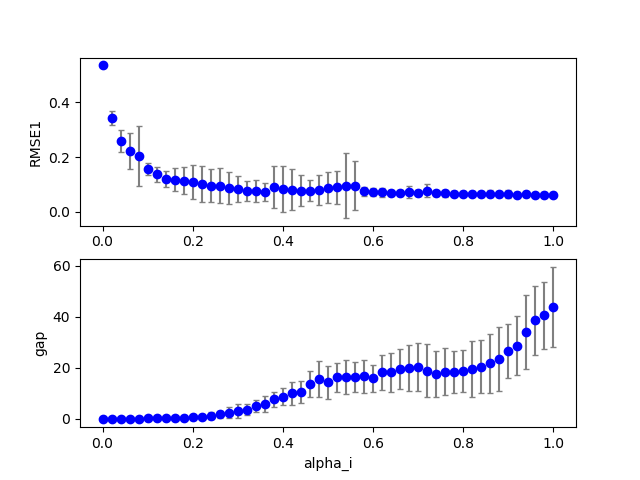

Source data for this figure (header and first rows):
2, 0, 18, 200, 100, 0.360000, 0.220000, 0.000000, 0.780000, 0.000000, 0.000000, 0.100000, 0.100000, 0.100000, 1.000000, 0.100000, 0.066791, 0.000000, 7.000000
2, 0, 10, 200, 100, 0.2, 0.22, 0.000000, 0.78, 0.000000, 0.000000, 0.1, 0.1, 0.1, 1, 0.1, 0.09985, 0.000000, 0.000000
2, 0, 0, 200, 100, 0.000000, 0.22, 0.000000, 0.78, 0.000000, 0.000000, 0.1, 0.1, 0.1, 1, 0.1, 0.5355, 0.000000, 0.000000
2, 0, 7, 200, 100, 0.14, 0.22, 0.000000, 0.78, 0.000000, 0.000000, 0.1, 0.1, 0.1, 1, 0.1, 0.1055, 0.000000, 0.000000
2, 0, 36, 200, 100, 0.72, 0.22, 0.000000, 0.78, 0.000000, 0.000000, 0.1, 0.1, 0.1, 1, 0.1, 0.08061, 0.000000, 12
2, 0, 2, 200, 100, 0.04, 0.22, 0.000000, 0.78, 0.000000, 0.000000, 0.1, 0.1, 0.1, 1, 0.1, 0.2474, 0.000000, 0.000000
2, 0, 40, 200, 100, 0.8, 0.22, 0.000000, 0.78, 0.000000, 0.000000, 0.1, 0.1, 0.1, 1, 0.1, 0.07365, 0.000000, 14
2, 0, 38, 200, 100, 0.76, 0.22, 0.000000, 0.78, 0.000000, 0.000000, 0.1, 0.1, 0.1, 1, 0.1, 0.07945, 0.000000, 13
2, 0, 8, 200, 100, 0.16, 0.22, 0.000000, 0.78, 0.000000, 0.000000, 0.1, 0.1, 0.1, 1, 0.1, 0.09526, 0.000000, 0.000000
2, 0, 29, 200, 100, 0.58, 0.22, 0.000000, 0.78, 0.000000, 0.000000, 0.1, 0.1, 0.1, 1, 0.1, 0.07338, 0.000000, 5
2, 0, 33, 200, 100, 0.66, 0.22, 0.000000, 0.78, 0.000000, 0.000000, 0.1, 0.1, 0.1, 1, 0.1, 0.08864, 0.000000, 11
2, 0, 19, 200, 100, 0.38, 0.22, 0.000000, 0.78, 0.000000, 0.000000, 0.1, 0.1, 0.1, 1, 0.1, 0.06423, 0.000000, 12
2, 0, 13, 200, 100, 0.26, 0.22, 0.000000, 0.78, 0.000000, 0.000000, 0.1, 0.1, 0.1, 1, 0.1, 0.08913, 0.000000, 3
2, 0, 21, 200, 100, 0.42, 0.22, 0.000000, 0.78, 0.000000, 0.000000, 0.1, 0.1, 0.1, 1, 0.1, 0.06763, 0.000000, 13
2, 0, 28, 200, 100, 0.56, 0.22, 0.000000, 0.78, 0.000000, 0.000000, 0.1, 0.1, 0.1, 1, 0.1, 0.07022, 0.000000, 7
2, 0, 30, 200, 100, 0.6, 0.22, 0.000000, 0.78, 0.000000, 0.000000, 0.1, 0.1, 0.1, 1, 0.1, 0.06715, 0.000000, 7
2, 0, 24, 200, 100, 0.48, 0.22, 0.000000, 0.78, 0.000000, 0.000000, 0.1, 0.1, 0.1, 1, 0.1, 0.08828, 0.000000, 16
2, 0, 42, 200, 100, 0.84, 0.22, 0.000000, 0.78, 0.000000, 0.000000, 0.1, 0.1, 0.1, 1, 0.1, 0.07343, 0.000000, 14
2, 0, 41, 200, 100, 0.82, 0.22, 0.000000, 0.78, 0.000000, 0.000000, 0.1, 0.1, 0.1, 1, 0.1, 0.07507, 0.000000, 14
2, 0, 14, 200, 100, 0.28, 0.22, 0.000000, 0.78, 0.000000, 0.000000, 0.1, 0.1, 0.1, 1, 0.1, 0.08667, 0.000000, 1
2, 0, 11, 200, 100, 0.22, 0.22, 0.000000, 0.78, 0.000000, 0.000000, 0.1, 0.1, 0.1, 1, 0.1, 0.09507, 0.000000, 1
2, 0, 9, 200, 100, 0.18, 0.22, 0.000000, 0.78, 0.000000, 0.000000, 0.1, 0.1, 0.1, 1, 0.1, 0.1066, 0.000000, 0.000000
2, 0, 4, 200, 100, 0.08, 0.22, 0.000000, 0.78, 0.000000, 0.000000, 0.1, 0.1, 0.1, 1, 0.1, 0.201, 0.000000, 0.000000
2, 0, 6, 200, 100, 0.12, 0.22, 0.000000, 0.78, 0.000000, 0.000000, 0.1, 0.1, 0.1, 1, 0.1, 0.1461, 0.000000, 0.000000
2, 0, 39, 200, 100, 0.78, 0.22, 0.000000, 0.78, 0.000000, 0.000000, 0.1, 0.1, 0.1, 1, 0.1, 0.08044, 0.000000, 13
2, 0, 1, 200, 100, 0.02, 0.22, 0.000000, 0.78, 0.000000, 0.000000, 0.1, 0.1, 0.1, 1, 0.1, 0.3467, 0.000000, 0.000000
2, 0, 15, 200, 100, 0.3, 0.22, 0.000000, 0.78, 0.000000, 0.000000, 0.1, 0.1, 0.1, 1, 0.1, 0.07952, 0.000000, 3
2, 0, 32, 200, 100, 0.64, 0.22, 0.000000, 0.78, 0.000000, 0.000000, 0.1, 0.1, 0.1, 1, 0.1, 0.07177, 0.000000, 10
2, 0, 16, 200, 100, 0.32, 0.22, 0.000000, 0.78, 0.000000, 0.000000, 0.1, 0.1, 0.1, 1, 0.1, 0.07902, 0.000000, 4
2, 0, 25, 200, 100, 0.5, 0.22, 0.000000, 0.78, 0.000000, 0.000000, 0.1, 0.1, 0.1, 1, 0.1, 0.07028, 0.000000, 6
2, 0, 17, 200, 100, 0.34, 0.22, 0.000000, 0.78, 0.000000, 0.000000, 0.1, 0.1, 0.1, 1, 0.1, 0.06632, 0.000000, 4
2, 0, 35, 200, 100, 0.7, 0.22, 0.000000, 0.78, 0.000000, 0.000000, 0.1, 0.1, 0.1, 1, 0.1, 0.07677, 0.000000, 12
2, 0, 47, 200, 100, 0.94, 0.22, 0.000000, 0.78, 0.000000, 0.000000, 0.1, 0.1, 0.1, 1, 0.1, 0.07343, 0.000000, 25
2, 0, 3, 200, 100, 0.06, 0.22, 0.000000, 0.78, 0.000000, 0.000000, 0.1, 0.1, 0.1, 1, 0.1, 0.22, 0.000000, 0.000000
2, 0, 44, 200, 100, 0.88, 0.22, 0.000000, 0.78, 0.000000, 0.000000, 0.1, 0.1, 0.1, 1, 0.1, 0.07454, 0.000000, 14
2, 0, 45, 200, 100, 0.9, 0.22, 0.000000, 0.78, 0.000000, 0.000000, 0.1, 0.1, 0.1, 1, 0.1, 0.07037, 0.000000, 24
2, 0, 23, 200, 100, 0.46, 0.22, 0.000000, 0.78, 0.000000, 0.000000, 0.1, 0.1, 0.1, 1, 0.1, 0.1044, 0.000000, 11
2, 0, 37, 200, 100, 0.74, 0.22, 0.000000, 0.78, 0.000000, 0.000000, 0.1, 0.1, 0.1, 1, 0.1, 0.07713, 0.000000, 12
2, 0, 34, 200, 100, 0.68, 0.22, 0.000000, 0.78, 0.000000, 0.000000, 0.1, 0.1, 0.1, 1, 0.1, 0.08118, 0.000000, 11
2, 0, 20, 200, 100, 0.4, 0.22, 0.000000, 0.78, 0.000000, 0.000000, 0.1, 0.1, 0.1, 1, 0.1, 0.06088, 0.000000, 9
2, 0, 5, 200, 100, 0.1, 0.22, 0.000000, 0.78, 0.000000, 0.000000, 0.1, 0.1, 0.1, 1, 0.1, 0.1816, 0.000000, 0.000000
2, 0, 26, 200, 100, 0.52, 0.22, 0.000000, 0.78, 0.000000, 0.000000, 0.1, 0.1, 0.1, 1, 0.1, 0.06331, 0.000000, 6
2, 0, 27, 200, 100, 0.54, 0.22, 0.000000, 0.78, 0.000000, 0.000000, 0.1, 0.1, 0.1, 1, 0.1, 0.07073, 0.000000, 7
2, 0, 22, 200, 100, 0.44, 0.22, 0.000000, 0.78, 0.000000, 0.000000, 0.1, 0.1, 0.1, 1, 0.1, 0.06731, 0.000000, 12
2, 0, 31, 200, 100, 0.62, 0.22, 0.000000, 0.78, 0.000000, 0.000000, 0.1, 0.1, 0.1, 1, 0.1, 0.07764, 0.000000, 6
2, 0, 12, 200, 100, 0.24, 0.22, 0.000000, 0.78, 0.000000, 0.000000, 0.1, 0.1, 0.1, 1, 0.1, 0.1005, 0.000000, 1
2, 0, 43, 200, 100, 0.86, 0.22, 0.000000, 0.78, 0.000000, 0.000000, 0.1, 0.1, 0.1, 1, 0.1, 0.0766, 0.000000, 15
2, 0, 46, 200, 100, 0.92, 0.22, 0.000000, 0.78, 0.000000, 0.000000, 0.1, 0.1, 0.1, 1, 0.1, 0.07192, 0.000000, 24
2, 1, 7, 200, 100, 0.14, 0.22, 0.000000, 0.78, 0.000000, 0.000000, 0.1, 0.1, 0.1, 1, 0.1, 0.1349, 0.000000, 0.000000
2, 0, 48, 200, 100, 0.96, 0.22, 0.000000, 0.78, 0.000000, 0.000000, 0.1, 0.1, 0.1, 1, 0.1, 0.07242, 0.000000, 25
2, 1, 2, 200, 100, 0.04, 0.22, 0.000000, 0.78, 0.000000, 0.000000, 0.1, 0.1, 0.1, 1, 0.1, 0.2497, 0.000000, 0.000000
2, 0, 50, 200, 100, 1, 0.22, 0.000000, 0.78, 0.000000, 0.000000, 0.1, 0.1, 0.1, 1, 0.1, 0.07273, 0.000000, 26
2, 0, 49, 200, 100, 0.98, 0.22, 0.000000, 0.78, 0.000000, 0.000000, 0.1, 0.1, 0.1, 1, 0.1, 0.07397, 0.000000, 25
2, 1, 4, 200, 100, 0.08, 0.22, 0.000000, 0.78, 0.000000, 0.000000, 0.1, 0.1, 0.1, 1, 0.1, 0.1714, 0.000000, 0.000000
2, 1, 11, 200, 100, 0.22, 0.22, 0.000000, 0.78, 0.000000, 0.000000, 0.1, 0.1, 0.1, 1, 0.1, 0.1097, 0.000000, 0.000000
2, 1, 1, 200, 100, 0.02, 0.22, 0.000000, 0.78, 0.000000, 0.000000, 0.1, 0.1, 0.1, 1, 0.1, 0.3664, 0.000000, 0.000000
2, 1, 9, 200, 100, 0.18, 0.22, 0.000000, 0.78, 0.000000, 0.000000, 0.1, 0.1, 0.1, 1, 0.1, 0.1145, 0.000000, 0.000000
2, 1, 0, 200, 100, 0.000000, 0.22, 0.000000, 0.78, 0.000000, 0.000000, 0.1, 0.1, 0.1, 1, 0.1, 0.5355, 0.000000, 0.000000
2, 1, 8, 200, 100, 0.16, 0.22, 0.000000, 0.78, 0.000000, 0.000000, 0.1, 0.1, 0.1, 1, 0.1, 0.1252, 0.000000, 0.000000
2, 1, 3, 200, 100, 0.06, 0.22, 0.000000, 0.78, 0.000000, 0.000000, 0.1, 0.1, 0.1, 1, 0.1, 0.2033, 0.000000, 0.000000
2, 1, 5, 200, 100, 0.1, 0.22, 0.000000, 0.78, 0.000000, 0.000000, 0.1, 0.1, 0.1, 1, 0.1, 0.1529, 0.000000, 0.000000
... 959 more rows
